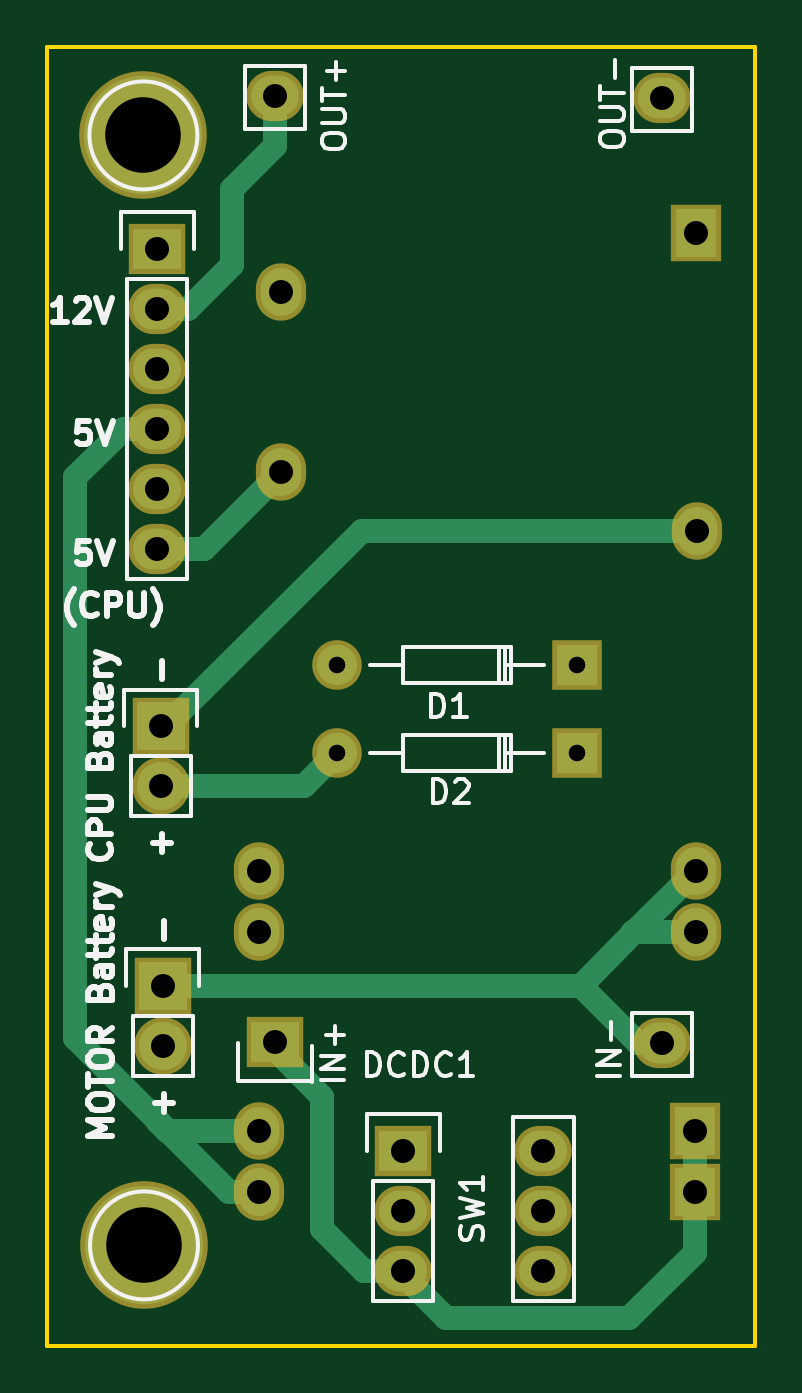
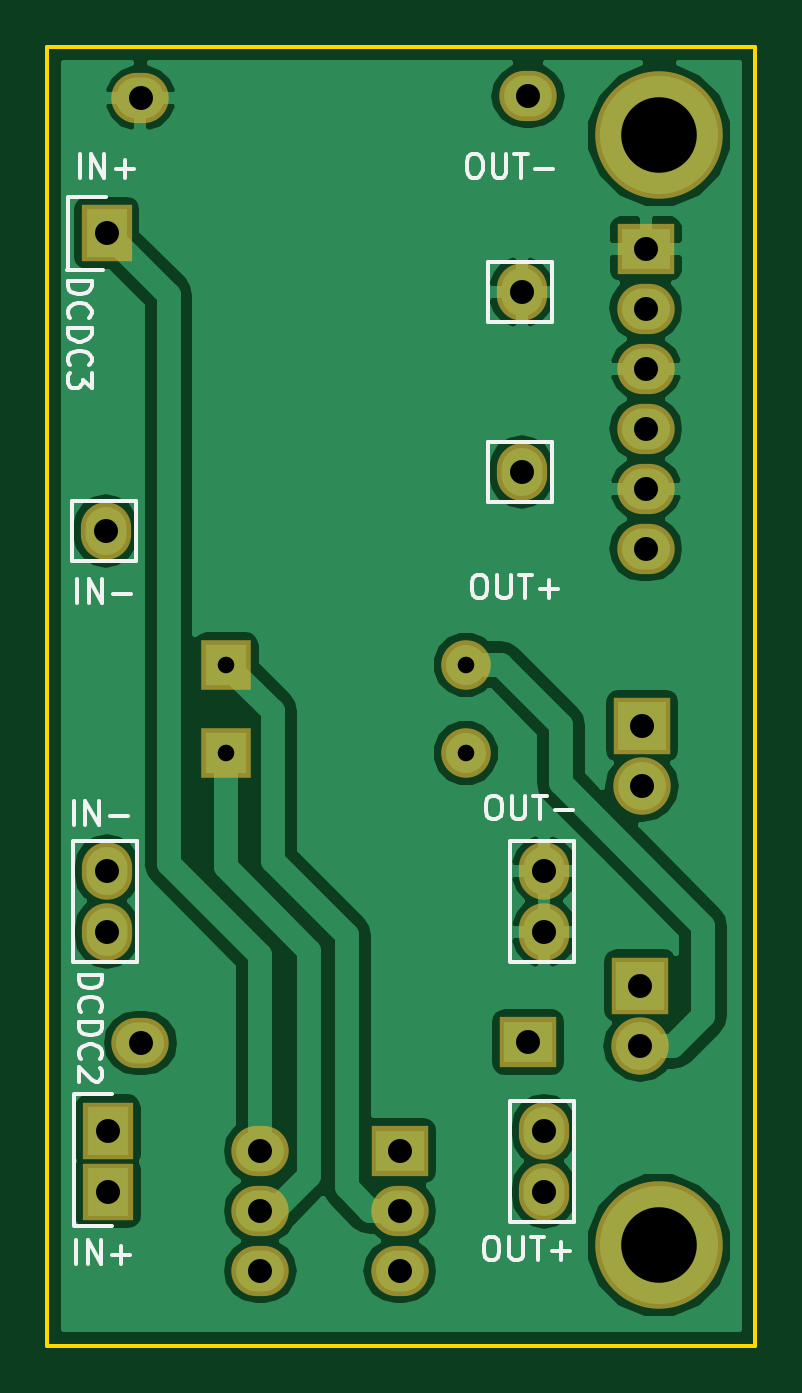
Circuit board: 8 layer files. Board 30.0 x 55.0 mm.
- bottom_copper: PowerBoard-B.Cu.gbr (41203 bytes)
- bottom_mask: PowerBoard-B.Mask.gbr (1595 bytes)
- bottom_silk: PowerBoard-B.SilkS.gbr (9844 bytes)
- outline: PowerBoard-Edge.Cuts.gbr (495 bytes)
- top_copper: PowerBoard-F.Cu.gbr (3735 bytes)
- top_mask: PowerBoard-F.Mask.gbr (1595 bytes)
- top_silk: PowerBoard-F.SilkS.gbr (19396 bytes)
- drill: PowerBoard.drl (662 bytes)

=== bottom_copper: PowerBoard-B.Cu.gbr (41203 bytes, source omitted) ===
=== bottom_mask: PowerBoard-B.Mask.gbr ===
G04 #@! TF.FileFunction,Soldermask,Bot*
%FSLAX46Y46*%
G04 Gerber Fmt 4.6, Leading zero omitted, Abs format (unit mm)*
G04 Created by KiCad (PCBNEW 4.0.2-stable) date 11.07.2016 23:58:06*
%MOMM*%
G01*
G04 APERTURE LIST*
%ADD10C,0.100000*%
%ADD11C,5.400000*%
%ADD12C,2.099260*%
%ADD13R,2.099260X2.099260*%
%ADD14O,2.432000X2.127200*%
%ADD15R,2.432000X2.127200*%
%ADD16O,2.127200X2.432000*%
%ADD17R,2.127200X2.432000*%
%ADD18R,2.432000X2.432000*%
%ADD19O,2.432000X2.432000*%
G04 APERTURE END LIST*
D10*
D11*
X130479800Y-128422400D03*
D12*
X138632680Y-103837740D03*
D13*
X148792680Y-103837740D03*
D12*
X138658080Y-107571540D03*
D13*
X148818080Y-107571540D03*
D14*
X152421200Y-79855600D03*
X136021200Y-79755600D03*
X152421200Y-119855600D03*
D15*
X136021200Y-119815600D03*
D16*
X135337600Y-126159400D03*
X135337600Y-123559400D03*
X135337600Y-112559400D03*
X135337600Y-115159400D03*
X153837600Y-115159400D03*
D17*
X153797600Y-126159400D03*
D16*
X153837600Y-112559400D03*
D17*
X153797600Y-123559400D03*
D16*
X136291600Y-88071800D03*
X136291600Y-95671800D03*
X153891600Y-98171800D03*
D17*
X153851600Y-85571800D03*
D18*
X131267200Y-117424200D03*
D19*
X131267200Y-119964200D03*
D15*
X131038600Y-86233000D03*
D14*
X131038600Y-88773000D03*
X131038600Y-91313000D03*
X131038600Y-93853000D03*
X131038600Y-96393000D03*
X131038600Y-98933000D03*
D18*
X131191000Y-106451400D03*
D19*
X131191000Y-108991400D03*
D14*
X141449800Y-129490800D03*
X141449800Y-126950800D03*
D15*
X141449800Y-124410800D03*
D14*
X147349800Y-124410800D03*
X147349800Y-126950800D03*
X147349800Y-129490800D03*
D11*
X130454400Y-81432400D03*
M02*

=== bottom_silk: PowerBoard-B.SilkS.gbr (9844 bytes, source omitted) ===
=== outline: PowerBoard-Edge.Cuts.gbr ===
G04 #@! TF.FileFunction,Profile,NP*
%FSLAX46Y46*%
G04 Gerber Fmt 4.6, Leading zero omitted, Abs format (unit mm)*
G04 Created by KiCad (PCBNEW 4.0.2-stable) date 11.07.2016 23:58:06*
%MOMM*%
G01*
G04 APERTURE LIST*
%ADD10C,0.100000*%
%ADD11C,0.150000*%
G04 APERTURE END LIST*
D10*
D11*
X156362400Y-132664200D02*
X156362400Y-77673200D01*
X126390400Y-132664200D02*
X156362400Y-132664200D01*
X126390400Y-77673200D02*
X126390400Y-132664200D01*
X156362400Y-77673200D02*
X126390400Y-77673200D01*
M02*

=== top_copper: PowerBoard-F.Cu.gbr ===
G04 #@! TF.FileFunction,Copper,L1,Top,Signal*
%FSLAX46Y46*%
G04 Gerber Fmt 4.6, Leading zero omitted, Abs format (unit mm)*
G04 Created by KiCad (PCBNEW 4.0.2-stable) date 11.07.2016 23:58:06*
%MOMM*%
G01*
G04 APERTURE LIST*
%ADD10C,0.100000*%
%ADD11C,5.000000*%
%ADD12C,1.699260*%
%ADD13R,1.699260X1.699260*%
%ADD14O,2.032000X1.727200*%
%ADD15R,2.032000X1.727200*%
%ADD16O,1.727200X2.032000*%
%ADD17R,1.727200X2.032000*%
%ADD18R,2.032000X2.032000*%
%ADD19O,2.032000X2.032000*%
%ADD20C,1.000000*%
G04 APERTURE END LIST*
D10*
D11*
X130479800Y-128422400D03*
D12*
X138632680Y-103837740D03*
D13*
X148792680Y-103837740D03*
D12*
X138658080Y-107571540D03*
D13*
X148818080Y-107571540D03*
D14*
X152421200Y-79855600D03*
X136021200Y-79755600D03*
X152421200Y-119855600D03*
D15*
X136021200Y-119815600D03*
D16*
X135337600Y-126159400D03*
X135337600Y-123559400D03*
X135337600Y-112559400D03*
X135337600Y-115159400D03*
X153837600Y-115159400D03*
D17*
X153797600Y-126159400D03*
D16*
X153837600Y-112559400D03*
D17*
X153797600Y-123559400D03*
D16*
X136291600Y-88071800D03*
X136291600Y-95671800D03*
X153891600Y-98171800D03*
D17*
X153851600Y-85571800D03*
D18*
X131267200Y-117424200D03*
D19*
X131267200Y-119964200D03*
D15*
X131038600Y-86233000D03*
D14*
X131038600Y-88773000D03*
X131038600Y-91313000D03*
X131038600Y-93853000D03*
X131038600Y-96393000D03*
X131038600Y-98933000D03*
D18*
X131191000Y-106451400D03*
D19*
X131191000Y-108991400D03*
D14*
X141449800Y-129490800D03*
X141449800Y-126950800D03*
D15*
X141449800Y-124410800D03*
D14*
X147349800Y-124410800D03*
X147349800Y-126950800D03*
X147349800Y-129490800D03*
D11*
X130454400Y-81432400D03*
D20*
X131191000Y-108991400D02*
X137238220Y-108991400D01*
X137238220Y-108991400D02*
X138658080Y-107571540D01*
X131038600Y-88773000D02*
X132359400Y-88773000D01*
X136021200Y-81885400D02*
X136021200Y-79755600D01*
X134213600Y-83693000D02*
X136021200Y-81885400D01*
X134213600Y-86918800D02*
X134213600Y-83693000D01*
X132359400Y-88773000D02*
X134213600Y-86918800D01*
X136021200Y-119815600D02*
X136021200Y-120120800D01*
X136021200Y-120120800D02*
X138023600Y-122123200D01*
X138023600Y-122123200D02*
X138023600Y-127736600D01*
X138023600Y-127736600D02*
X139777800Y-129490800D01*
X139777800Y-129490800D02*
X141449800Y-129490800D01*
X153797600Y-126159400D02*
X153797600Y-123559400D01*
X141449800Y-129490800D02*
X141449800Y-129689600D01*
X141449800Y-129689600D02*
X143256000Y-131495800D01*
X143256000Y-131495800D02*
X151028400Y-131495800D01*
X151028400Y-131495800D02*
X153797600Y-128726600D01*
X153797600Y-128726600D02*
X153797600Y-126159400D01*
X135337600Y-123559400D02*
X131433400Y-123559400D01*
X131064000Y-123190000D02*
X131064000Y-123139200D01*
X131433400Y-123559400D02*
X131064000Y-123190000D01*
X135337600Y-126159400D02*
X134084200Y-126159400D01*
X129616200Y-93853000D02*
X131038600Y-93853000D01*
X127558800Y-95910400D02*
X129616200Y-93853000D01*
X127558800Y-119634000D02*
X127558800Y-95910400D01*
X134084200Y-126159400D02*
X131064000Y-123139200D01*
X131064000Y-123139200D02*
X127558800Y-119634000D01*
X131038600Y-98933000D02*
X133030400Y-98933000D01*
X133030400Y-98933000D02*
X136291600Y-95671800D01*
X152421200Y-119855600D02*
X151404200Y-119855600D01*
X151404200Y-119855600D02*
X148972800Y-117424200D01*
X153837600Y-115159400D02*
X151237600Y-115159400D01*
X151180800Y-115163600D02*
X151180800Y-115216200D01*
X151233400Y-115163600D02*
X151180800Y-115163600D01*
X151237600Y-115159400D02*
X151233400Y-115163600D01*
X131267200Y-117424200D02*
X148972800Y-117424200D01*
X148972800Y-117424200D02*
X151180800Y-115216200D01*
X151180800Y-115216200D02*
X153837600Y-112559400D01*
X131191000Y-106451400D02*
X131419600Y-106451400D01*
X131419600Y-106451400D02*
X139699200Y-98171800D01*
X139699200Y-98171800D02*
X153891600Y-98171800D01*
M02*

=== top_mask: PowerBoard-F.Mask.gbr ===
G04 #@! TF.FileFunction,Soldermask,Top*
%FSLAX46Y46*%
G04 Gerber Fmt 4.6, Leading zero omitted, Abs format (unit mm)*
G04 Created by KiCad (PCBNEW 4.0.2-stable) date 11.07.2016 23:58:06*
%MOMM*%
G01*
G04 APERTURE LIST*
%ADD10C,0.100000*%
%ADD11C,5.400000*%
%ADD12C,2.099260*%
%ADD13R,2.099260X2.099260*%
%ADD14O,2.432000X2.127200*%
%ADD15R,2.432000X2.127200*%
%ADD16O,2.127200X2.432000*%
%ADD17R,2.127200X2.432000*%
%ADD18R,2.432000X2.432000*%
%ADD19O,2.432000X2.432000*%
G04 APERTURE END LIST*
D10*
D11*
X130479800Y-128422400D03*
D12*
X138632680Y-103837740D03*
D13*
X148792680Y-103837740D03*
D12*
X138658080Y-107571540D03*
D13*
X148818080Y-107571540D03*
D14*
X152421200Y-79855600D03*
X136021200Y-79755600D03*
X152421200Y-119855600D03*
D15*
X136021200Y-119815600D03*
D16*
X135337600Y-126159400D03*
X135337600Y-123559400D03*
X135337600Y-112559400D03*
X135337600Y-115159400D03*
X153837600Y-115159400D03*
D17*
X153797600Y-126159400D03*
D16*
X153837600Y-112559400D03*
D17*
X153797600Y-123559400D03*
D16*
X136291600Y-88071800D03*
X136291600Y-95671800D03*
X153891600Y-98171800D03*
D17*
X153851600Y-85571800D03*
D18*
X131267200Y-117424200D03*
D19*
X131267200Y-119964200D03*
D15*
X131038600Y-86233000D03*
D14*
X131038600Y-88773000D03*
X131038600Y-91313000D03*
X131038600Y-93853000D03*
X131038600Y-96393000D03*
X131038600Y-98933000D03*
D18*
X131191000Y-106451400D03*
D19*
X131191000Y-108991400D03*
D14*
X141449800Y-129490800D03*
X141449800Y-126950800D03*
D15*
X141449800Y-124410800D03*
D14*
X147349800Y-124410800D03*
X147349800Y-126950800D03*
X147349800Y-129490800D03*
D11*
X130454400Y-81432400D03*
M02*

=== top_silk: PowerBoard-F.SilkS.gbr (19396 bytes, source omitted) ===
=== drill: PowerBoard.drl ===
M48
METRIC,TZ
T1C0.701
T2C1.016
T3C3.200
%
G90
G05
T1
X138633Y-103838
X138658Y-107572
X148793Y-103838
X148818Y-107572
T2
X131039Y-86233
X131039Y-88773
X131039Y-91313
X131039Y-93853
X131039Y-96393
X131039Y-98933
X131191Y-106451
X131191Y-108991
X131267Y-117424
X131267Y-119964
X135338Y-112559
X135338Y-115159
X135338Y-123559
X135338Y-126159
X136021Y-79756
X136021Y-119816
X136292Y-88072
X136292Y-95672
X141450Y-124411
X141450Y-126951
X141450Y-129491
X147350Y-124411
X147350Y-126951
X147350Y-129491
X152421Y-79856
X152421Y-119856
X153798Y-123559
X153798Y-126159
X153838Y-112559
X153838Y-115159
X153852Y-85572
X153892Y-98172
T3
X130454Y-81432
X130480Y-128422
T0
M30

